Labelled photos from "original_png", an image-classification folder in shakir-darbar/shakir. The possible labels are: bronchiectasis, healthy, pneumonia, URTI.

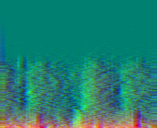
Label: bronchiectasis

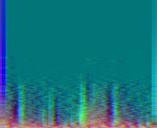
Label: pneumonia

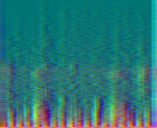
Label: healthy

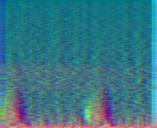
Label: URTI

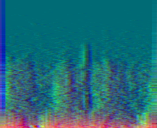
Label: bronchiectasis

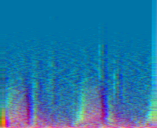
Label: pneumonia
